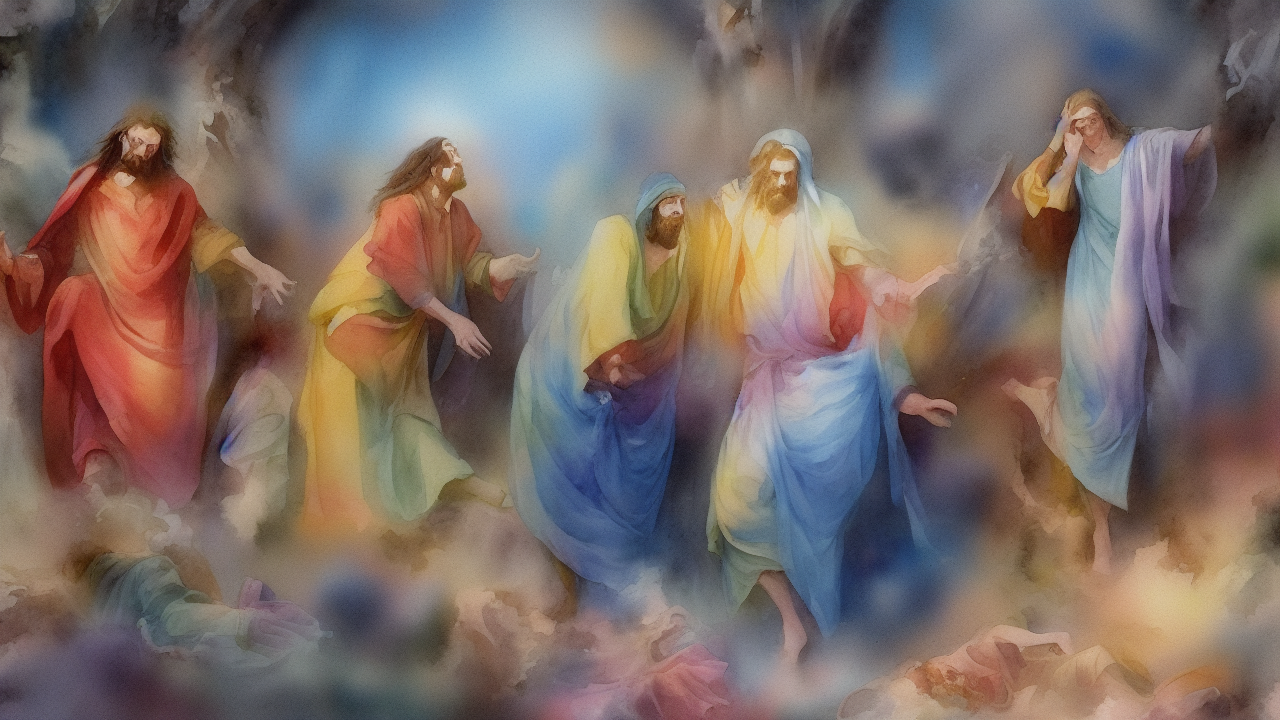
Generation parameters embedded in this image by AUTOMATIC1111 Stable Diffusion web UI or a fork of it (Forge, ...) (PNG 'parameters' text chunk):
watercolor style, A watercolor scene illustrating the biblical theme of love, high quality, cinematic detail
Steps: 25, Sampler: Euler a, Schedule type: Automatic, CFG scale: 7.0, Seed: 1625861633, Size: 1280x720, Model hash: 6ce0161689, Model: v1-5-pruned-emaonly, Version: v1.10.1